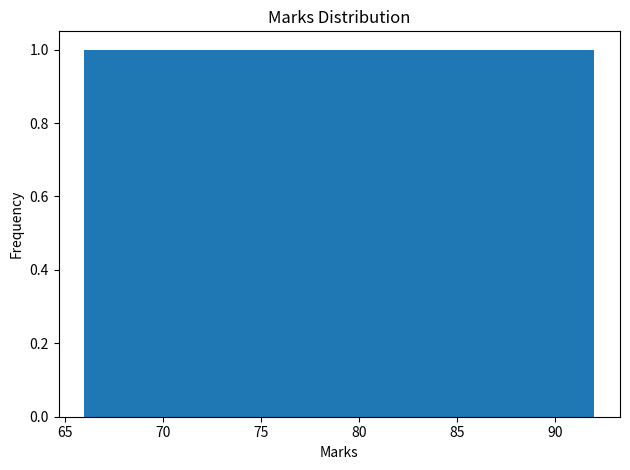
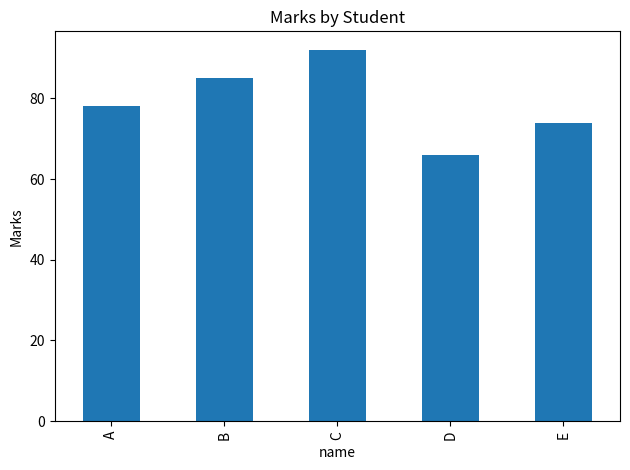

Source code (Python) for these figures, in order:
import matplotlib
matplotlib.use('Agg')
import matplotlib.pyplot as plt
import pandas as pd

df = pd.DataFrame({
    'name': ['A', 'B', 'C', 'D', 'E'],
    'marks': [78, 85, 92, 66, 74]
})
df['marks'].plot(kind='hist', title='Marks Distribution', bins=5)
plt.xlabel('Marks')
plt.tight_layout()
plt.savefig('marks_hist.png')
plt.close()

df.plot(x='name', y='marks', kind='bar', title='Marks by Student', legend=False)
plt.ylabel('Marks')
plt.tight_layout()
plt.savefig('marks_bar.png')
plt.close()
print('Plots saved: marks_hist.png, marks_bar.png')
